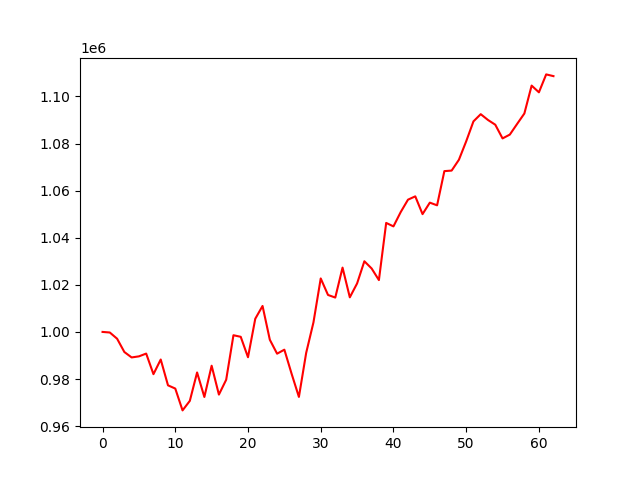

Data behind this chart, as committed beside it:
, 0
0, 1000000
1, 999753
2, 997123
3, 991468
4, 989168
5, 989623
6, 990803
7, 982062
8, 988286
9, 977319
10, 975952
11, 966678
12, 970723
13, 982783
14, 972379
15, 985651
16, 973393
17, 979690
18, 998597
19, 997924
20, 989251
21, 1005595
22, 1011022
23, 996679
24, 990760
25, 992460
26, 982187
27, 972401
28, 991108
29, 1004039
30, 1022705
31, 1015697
32, 1014588
33, 1027306
34, 1014690
35, 1020586
36, 1030006
37, 1026938
38, 1022011
39, 1046278
40, 1044812
41, 1050903
42, 1056155
43, 1057562
44, 1050014
45, 1054890
46, 1053756
47, 1068274
48, 1068501
49, 1073100
50, 1080919
51, 1089400
52, 1092454
53, 1089986
54, 1087981
55, 1082163
56, 1083784
57, 1088295
58, 1092743
59, 1104595
... 3 more rows
